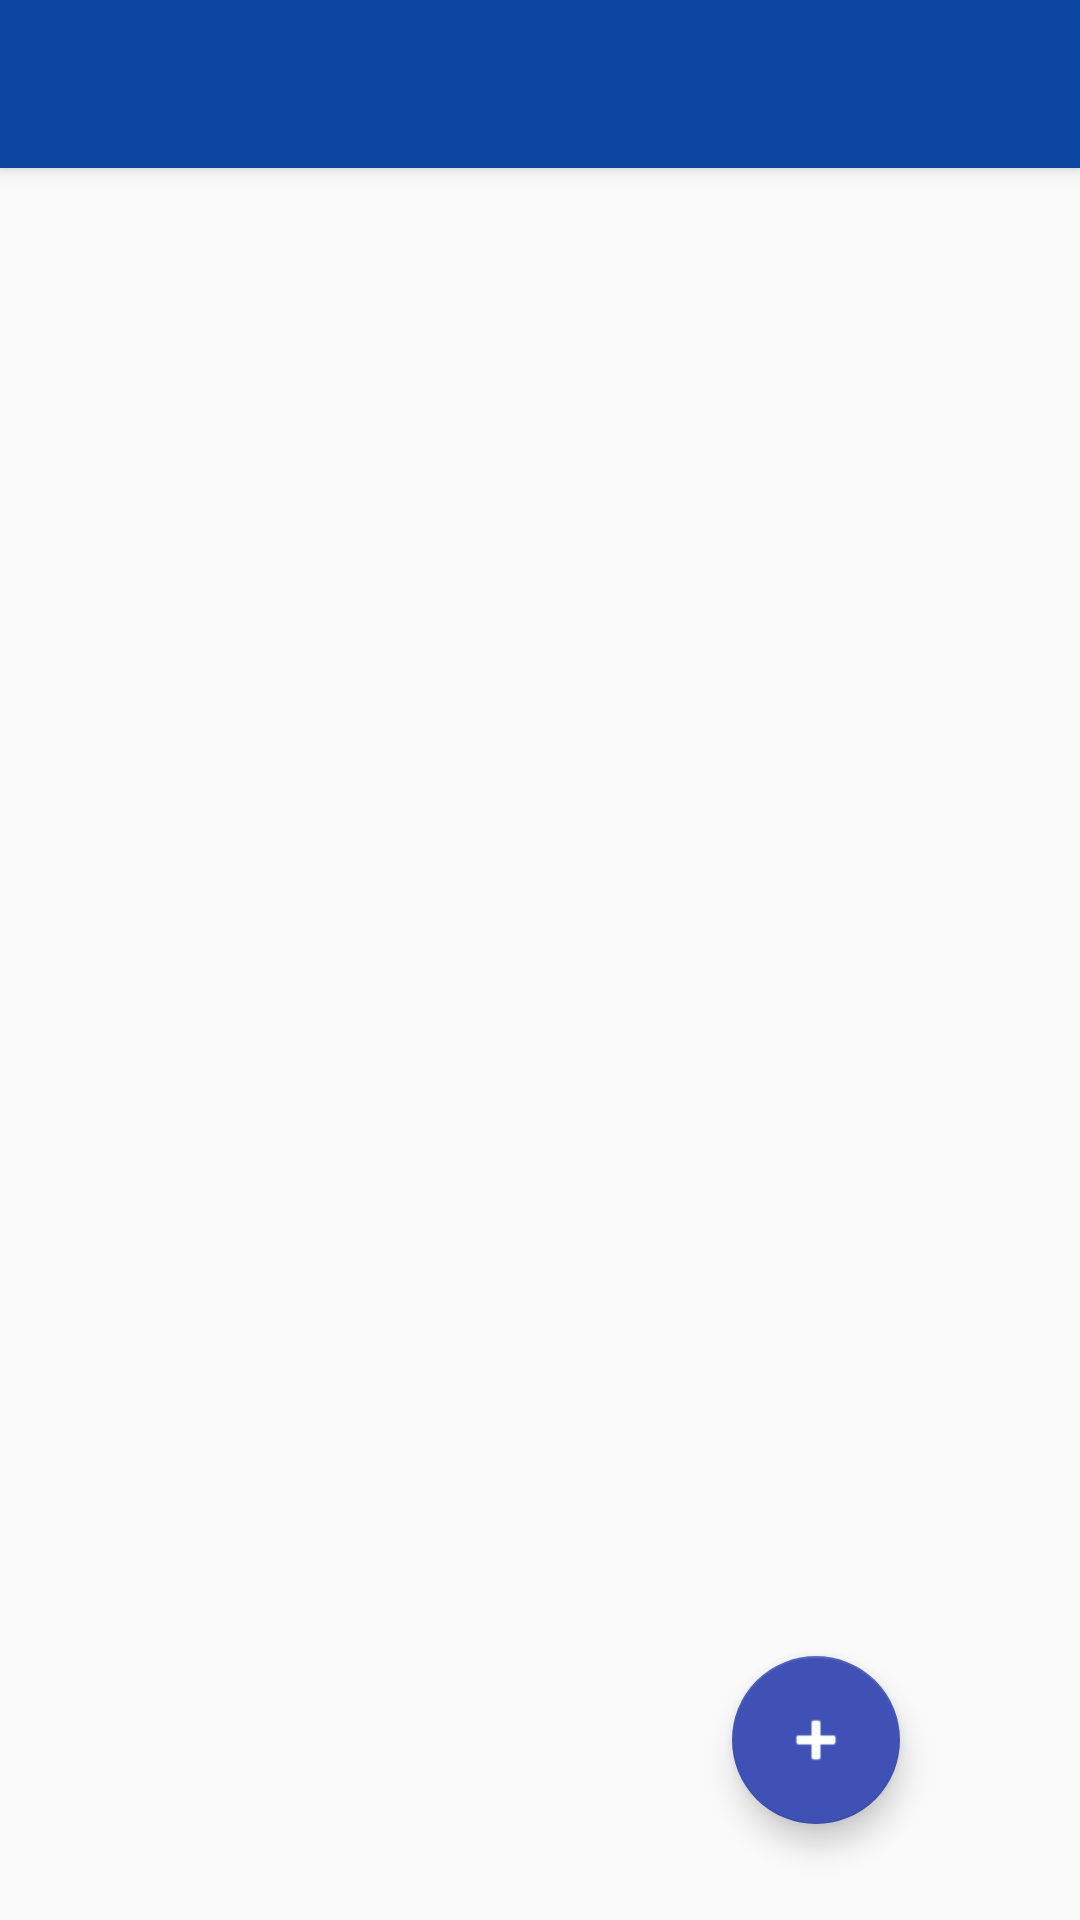

Reconstruct the res/layout file that produces this screen, plus the resources it refers to.
<!-- AndroidManifest.xml: application theme AppThemeLightBridge -->
<!-- res/layout/activity_main.xml -->
<?xml version="1.0" encoding="utf-8"?>
<androidx.constraintlayout.widget.ConstraintLayout xmlns:android="http://schemas.android.com/apk/res/android"
    xmlns:app="http://schemas.android.com/apk/res-auto"
    xmlns:tools="http://schemas.android.com/tools"
    android:layout_width="match_parent"
    android:layout_height="match_parent"
    tools:context="com.example.presentation.ui.activities.MainActivity">










    <androidx.appcompat.widget.Toolbar
        android:id="@+id/my_toolbar"
        android:layout_width="0dp"
        android:layout_height="?attr/actionBarSize"
        android:background="?attr/colorPrimary"
        android:elevation="4dp"
        android:theme="@style/ThemeOverlay.AppCompat.Dark.ActionBar"
        app:layout_constraintEnd_toEndOf="parent"
        app:layout_constraintStart_toStartOf="parent"
        app:layout_constraintTop_toTopOf="parent"
        app:popupTheme="@style/ThemeOverlay.AppCompat.Light" />


    <androidx.recyclerview.widget.RecyclerView
        android:id="@+id/rvInspection"
        android:layout_width="0dp"
        android:layout_height="0dp"
        app:layout_constraintBottom_toBottomOf="parent"
        app:layout_constraintEnd_toEndOf="parent"
        app:layout_constraintHorizontal_bias="0.50"
        app:layout_constraintStart_toStartOf="parent"
        app:layout_constraintTop_toBottomOf="@+id/my_toolbar"
        app:layout_constraintVertical_bias="0.50"
        tools:itemCount="14"
        tools:listitem="@layout/recycler_view_item" />

    <com.google.android.material.floatingactionbutton.FloatingActionButton
        android:id="@+id/floatingActionButton"
        android:layout_width="wrap_content"
        android:layout_height="wrap_content"
        android:layout_marginEnd="60dp"
        android:layout_marginBottom="32dp"
        android:clickable="true"
        android:focusable="true"
        android:onClick="onAddClicked"
        android:tint="#FFFFFF"
        app:backgroundTint="@color/colorAccentOff"
        app:fabSize="auto"
        app:layout_constraintBottom_toBottomOf="parent"
        app:layout_constraintEnd_toEndOf="parent"
        app:rippleColor="#FFFFFF"
        app:srcCompat="@android:drawable/ic_input_add" />

</androidx.constraintlayout.widget.ConstraintLayout>
<!-- resources referenced by this layout -->
<resources>
  <color name="colorAccentOff">#3F51B5</color>
  <style name="AppThemeLightBridge" parent="Theme.MaterialComponents.Light.NoActionBar.Bridge">
  
  
          
  
          
          <item name="colorPrimary">@color/colorPrimary</item>
          <item name="colorPrimaryVariant">#000000</item>
          <item name="colorPrimaryDark">@color/colorPrimaryDark</item>
          <item name="colorOnPrimary">#FFFFFF</item>
  
          <item name="colorAccent">@color/colorAccent</item>
  
          <item name="colorSecondary">#2962FF</item>
          <item name="colorSecondaryVariant">#0039CB</item>
          <item name="colorOnSecondary">#FFFFFF</item>
  
          <item name="colorError">#F44336</item>
          <item name="colorOnError">#FFFFFF</item>
  
          <item name="colorSurface">#FFFFFF</item>
          <item name="colorOnSurface">#212121</item>
  
          <item name="android:colorBackground">@color/background</item>
          <item name="colorOnBackground">#212121</item>
  
      </style>
  <color name="colorPrimary">#0d47a1</color>
  <color name="colorPrimaryDark">#002171</color>
  <color name="colorAccent">#D81B60</color>
  <color name="background">#FAFAFA</color>
</resources>
